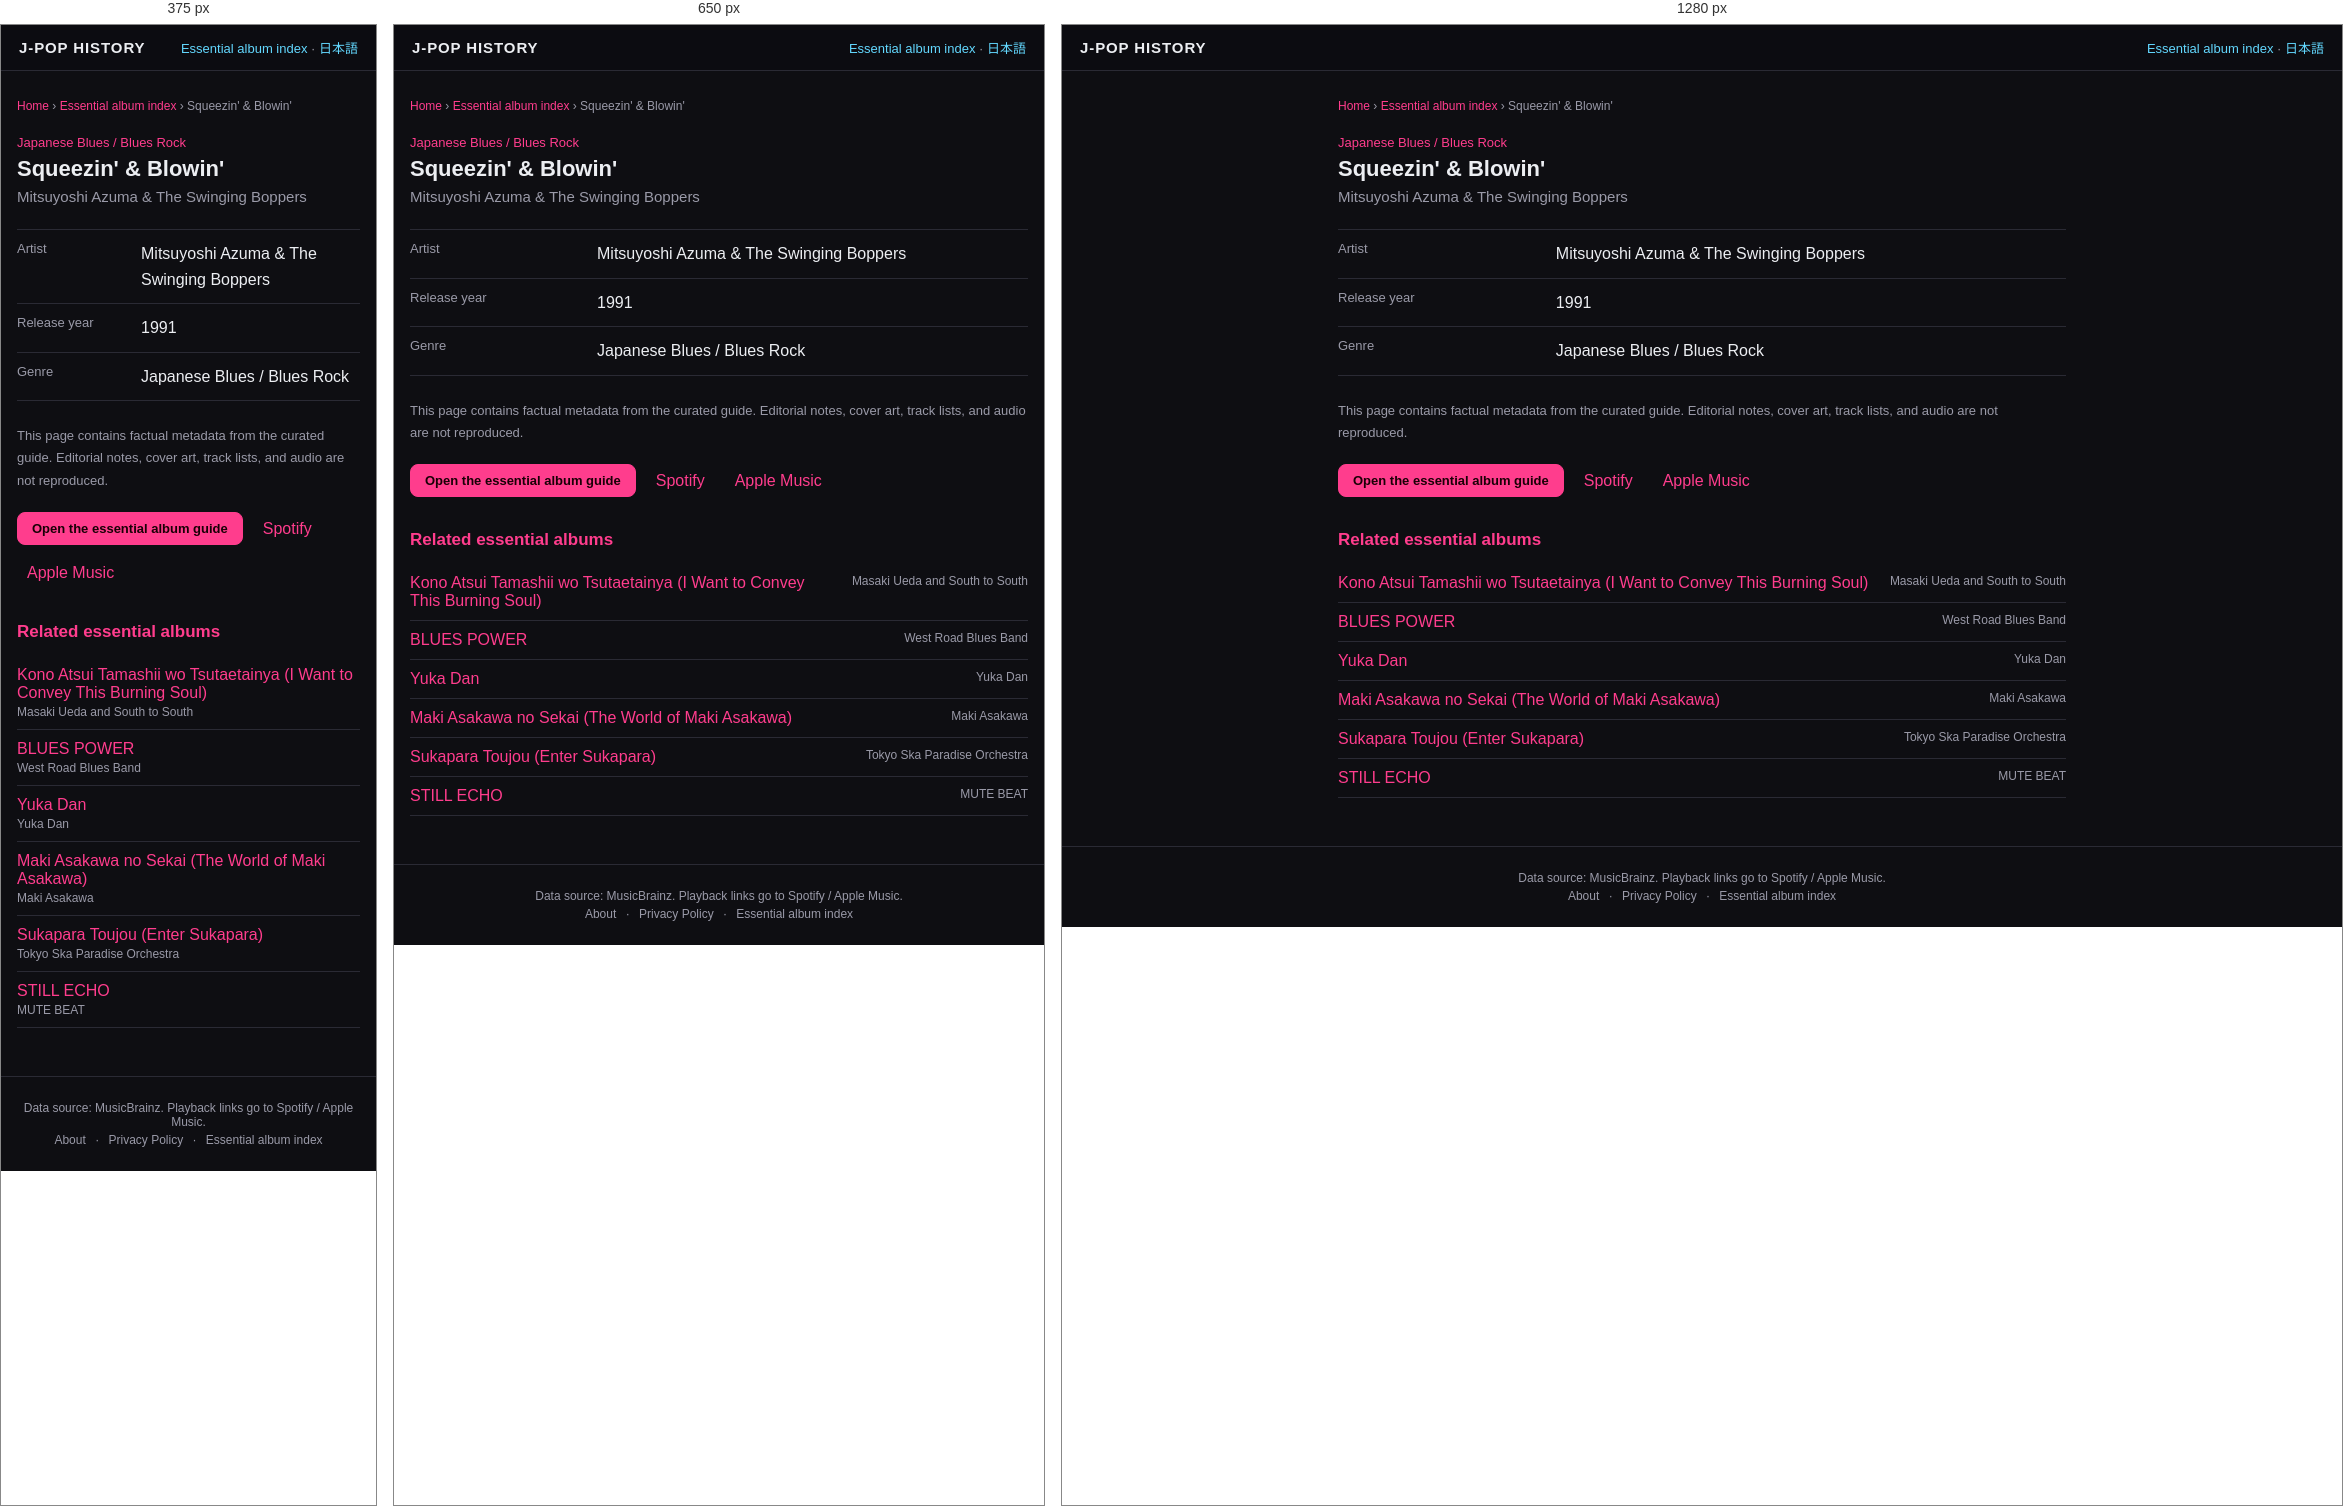
Rendered at 375 px, 650 px and 1280 px, left to right.

<!-- file: index.html -->
<!DOCTYPE html>
<html lang="en">
<head>
<meta charset="UTF-8">
<meta name="viewport" content="width=device-width, initial-scale=1">
<title>Squeezin&#x27; &amp; Blowin&#x27; — Mitsuyoshi Azuma &amp; The Swinging Boppers (1991) | J-POP History</title>
<meta name="description" content="Squeezin&#x27; &amp; Blowin&#x27; by Mitsuyoshi Azuma &amp; The Swinging Boppers, released in 1991. View genre facts in the J-POP History essential album guide.">
<meta name="theme-color" content="#111318">
<link rel="canonical" href="https://kimuhixy.com/j-pop-history/en/items/mitsuyoshi-azuma-the-swinging-boppers-squeezin-blowin-1991/">
<link rel="alternate" hreflang="ja" href="https://kimuhixy.com/j-pop-history/items/mitsuyoshi-azuma-the-swinging-boppers-squeezin-blowin-1991/">
<link rel="alternate" hreflang="en" href="https://kimuhixy.com/j-pop-history/en/items/mitsuyoshi-azuma-the-swinging-boppers-squeezin-blowin-1991/">
<link rel="alternate" hreflang="x-default" href="https://kimuhixy.com/j-pop-history/items/mitsuyoshi-azuma-the-swinging-boppers-squeezin-blowin-1991/">
<meta property="og:type" content="music.album">
<meta property="og:site_name" content="J-POP History">
<meta property="og:title" content="Squeezin&#x27; &amp; Blowin&#x27;">
<meta property="og:description" content="Squeezin&#x27; &amp; Blowin&#x27; by Mitsuyoshi Azuma &amp; The Swinging Boppers, released in 1991. View genre facts in the J-POP History essential album guide.">
<meta property="og:url" content="https://kimuhixy.com/j-pop-history/en/items/mitsuyoshi-azuma-the-swinging-boppers-squeezin-blowin-1991/">
<meta property="og:image" content="https://kimuhixy.com/j-pop-history/icons/icon-512.png">
<meta name="twitter:card" content="summary_large_image">
<meta name="twitter:title" content="Squeezin&#x27; &amp; Blowin&#x27;">
<meta name="twitter:description" content="Squeezin&#x27; &amp; Blowin&#x27; by Mitsuyoshi Azuma &amp; The Swinging Boppers, released in 1991. View genre facts in the J-POP History essential album guide.">
<meta name="twitter:image" content="https://kimuhixy.com/j-pop-history/icons/icon-512.png">
<link rel="apple-touch-icon" href="../../../icons/icon-192.png">
<link rel="stylesheet" href="../../../css/style.css">
<script type="application/ld+json">{"@context":"https://schema.org","@graph":[{"@type":"WebSite","@id":"https://kimuhixy.com/j-pop-history/#website","url":"https://kimuhixy.com/j-pop-history/","name":"J-POP History","inLanguage":["ja","en"]},{"@type":"WebPage","@id":"https://kimuhixy.com/j-pop-history/en/items/mitsuyoshi-azuma-the-swinging-boppers-squeezin-blowin-1991/#webpage","url":"https://kimuhixy.com/j-pop-history/en/items/mitsuyoshi-azuma-the-swinging-boppers-squeezin-blowin-1991/","name":"Squeezin' & Blowin'","inLanguage":"en","isPartOf":{"@id":"https://kimuhixy.com/j-pop-history/#website"},"mainEntity":{"@id":"https://kimuhixy.com/j-pop-history/en/items/mitsuyoshi-azuma-the-swinging-boppers-squeezin-blowin-1991/#album"}},{"@type":"MusicAlbum","@id":"https://kimuhixy.com/j-pop-history/en/items/mitsuyoshi-azuma-the-swinging-boppers-squeezin-blowin-1991/#album","name":"Squeezin' & Blowin'","byArtist":{"@type":"MusicGroup","name":"Mitsuyoshi Azuma & The Swinging Boppers"},"datePublished":"1991","genre":"Japanese Blues / Blues Rock"},{"@type":"BreadcrumbList","itemListElement":[{"@type":"ListItem","position":1,"name":"Home","item":"https://kimuhixy.com/j-pop-history/en/"},{"@type":"ListItem","position":2,"name":"Essential album index","item":"https://kimuhixy.com/j-pop-history/en/items/"},{"@type":"ListItem","position":3,"name":"Squeezin' & Blowin'","item":"https://kimuhixy.com/j-pop-history/en/items/mitsuyoshi-azuma-the-swinging-boppers-squeezin-blowin-1991/"}]}]}</script>
</head>
<body class="pseo-body">
<header class="pseo-header"><a class="brand" href="../../../en/">J-POP HISTORY</a><nav><a href="../">Essential album index</a> · <a href="https://kimuhixy.com/j-pop-history/items/mitsuyoshi-azuma-the-swinging-boppers-squeezin-blowin-1991/">日本語</a></nav></header>
<main class="pseo-main">
  <nav class="pseo-breadcrumb" aria-label="Breadcrumb"><a href="../../../en/">Home</a> › <a href="../">Essential album index</a> › <span>Squeezin&#x27; &amp; Blowin&#x27;</span></nav>
  <article>
    <p class="pseo-kicker">Japanese Blues / Blues Rock</p>
    <h1 class="page-title">Squeezin&#x27; &amp; Blowin&#x27;</h1>
    <p class="pseo-artist">Mitsuyoshi Azuma &amp; The Swinging Boppers</p>
    <dl class="pseo-facts"><div><dt>Artist</dt><dd>Mitsuyoshi Azuma &amp; The Swinging Boppers</dd></div><div><dt>Release year</dt><dd>1991</dd></div><div><dt>Genre</dt><dd>Japanese Blues / Blues Rock</dd></div></dl>
    <p class="pseo-source-note">This page contains factual metadata from the curated guide. Editorial notes, cover art, track lists, and audio are not reproduced.</p>
    <div class="pseo-actions"><a class="btn primary" href="../../../en/#/guide">Open the essential album guide</a><a href="https://open.spotify.com/search/Mitsuyoshi%20Azuma%20%26%20The%20Swinging%20Boppers%20Squeezin%27%20%26%20Blowin%27" target="_blank" rel="noopener noreferrer">Spotify</a><a href="https://music.apple.com/us/search?term=Mitsuyoshi%20Azuma%20%26%20The%20Swinging%20Boppers%20Squeezin%27%20%26%20Blowin%27" target="_blank" rel="noopener noreferrer">Apple Music</a></div>
  </article>
  <aside class="pseo-related"><h2>Related essential albums</h2><ul><li><a href="../masaki-ueda-and-south-to-south-kono-atsui-tamashii-wo-tsutaetainya-i-want-to-convey-this-burning-soul-1975/">Kono Atsui Tamashii wo Tsutaetainya (I Want to Convey This Burning Soul)</a><span>Masaki Ueda and South to South</span></li><li><a href="../west-road-blues-band-blues-power-1975/">BLUES POWER</a><span>West Road Blues Band</span></li><li><a href="../yuka-dan-yuka-dan-1975/">Yuka Dan</a><span>Yuka Dan</span></li><li><a href="../maki-asakawa-maki-asakawa-no-sekai-the-world-of-maki-asakawa-1970/">Maki Asakawa no Sekai (The World of Maki Asakawa)</a><span>Maki Asakawa</span></li><li><a href="../tokyo-ska-paradise-orchestra-sukapara-toujou-enter-sukapara-1990/">Sukapara Toujou (Enter Sukapara)</a><span>Tokyo Ska Paradise Orchestra</span></li><li><a href="../mute-beat-still-echo-1987/">STILL ECHO</a><span>MUTE BEAT</span></li></ul></aside>
</main>
<footer class="app-footer"><p>Data source: MusicBrainz. Playback links go to Spotify / Apple Music.</p><p class="footer-links"><a href="../../../en/about.html">About</a> · <a href="../../../en/privacy.html">Privacy Policy</a> · <a href="../">Essential album index</a></p></footer>
<script type="module">import { initAds } from "../../../js/ads.js"; initAds();</script>
</body>
</html>


/* @media block from style.css */
@media (max-width: 760px) {
  .nav-toggle { display: flex; }
  .main-nav {
    position: fixed;
    top: calc(57px + env(safe-area-inset-top));
    left: 0;
    right: 0;
    background: var(--bg-elevated);
    border-bottom: 1px solid var(--border);
    flex-direction: column;
    padding: 8px;
    padding-bottom: calc(8px + env(safe-area-inset-bottom));
    display: none;
    max-height: calc(100vh - 57px - env(safe-area-inset-top));
    overflow-y: auto;
  }
  .main-nav.open { display: flex; }
  .main-nav a { padding: 12px; font-size: 15px; }
}

/* @media block from style.css */
@media (max-width: 540px) { .pseo-related li, .pseo-index-group li { display: block; } .pseo-related li span, .pseo-index-group li span { display: block; margin-top: 3px; text-align: left; } }